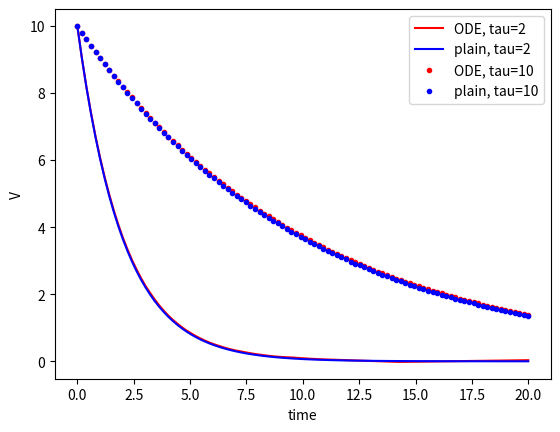

This chart was generated by the following Python code:
# Implementation of IntFire1 in pure python

import numpy as np
from scipy.integrate import odeint
import matplotlib.pyplot as plt

V0 = 10.0  # mV
t = np.linspace(0, 20, 100)  # ms
t0 = [0.0]


def v_ode_model(V, t, tau):
    dvdt = -1 / tau * V * np.exp(-(t - t0[0]) / tau)
    t0[0] = t
    return dvdt


def v_plain_model(V, t, t_prev, tau):
    V = V * np.exp(-(t - t_prev) / tau)
    return V


def solve_v_ode(t, V0, tau):
    return odeint(v_ode_model, V0, t, args=(tau,))


def solve_v_plain(t, V0, tau):
    v_plain = [V0]
    for i, t_i in enumerate(t):
        if i < 1:
            continue
        V = v_plain_model(v_plain[i - 1], t[i], t[i - 1], tau)
        v_plain.append(V)
    return v_plain


plt.figure()

plt.plot(t, solve_v_ode(t, V0, 2.), 'r', label='ODE, tau=2')
plt.plot(t, solve_v_plain(t, V0, 2.), 'b', label='plain, tau=2')
plt.plot(t, solve_v_ode(t, V0, 10.), 'r.', label='ODE, tau=10')
plt.plot(t, solve_v_plain(t, V0, 10.), 'b.', label='plain, tau=10')
plt.legend()
plt.xlabel('time')
plt.ylabel('V')

plt.show()


def milestone_index(v_list, t):
    v0 = v_list[0]
    for i, v_i in enumerate(v_list):
        if (0.37 - v_i / v0) <= 0.01:
            print('i=', i, ' t[i]=', t[i], ' v_i=', v_i)


milestone_index(solve_v_plain(t, V0, 2.), t)
milestone_index(solve_v_plain(t, V0, 10.), t)